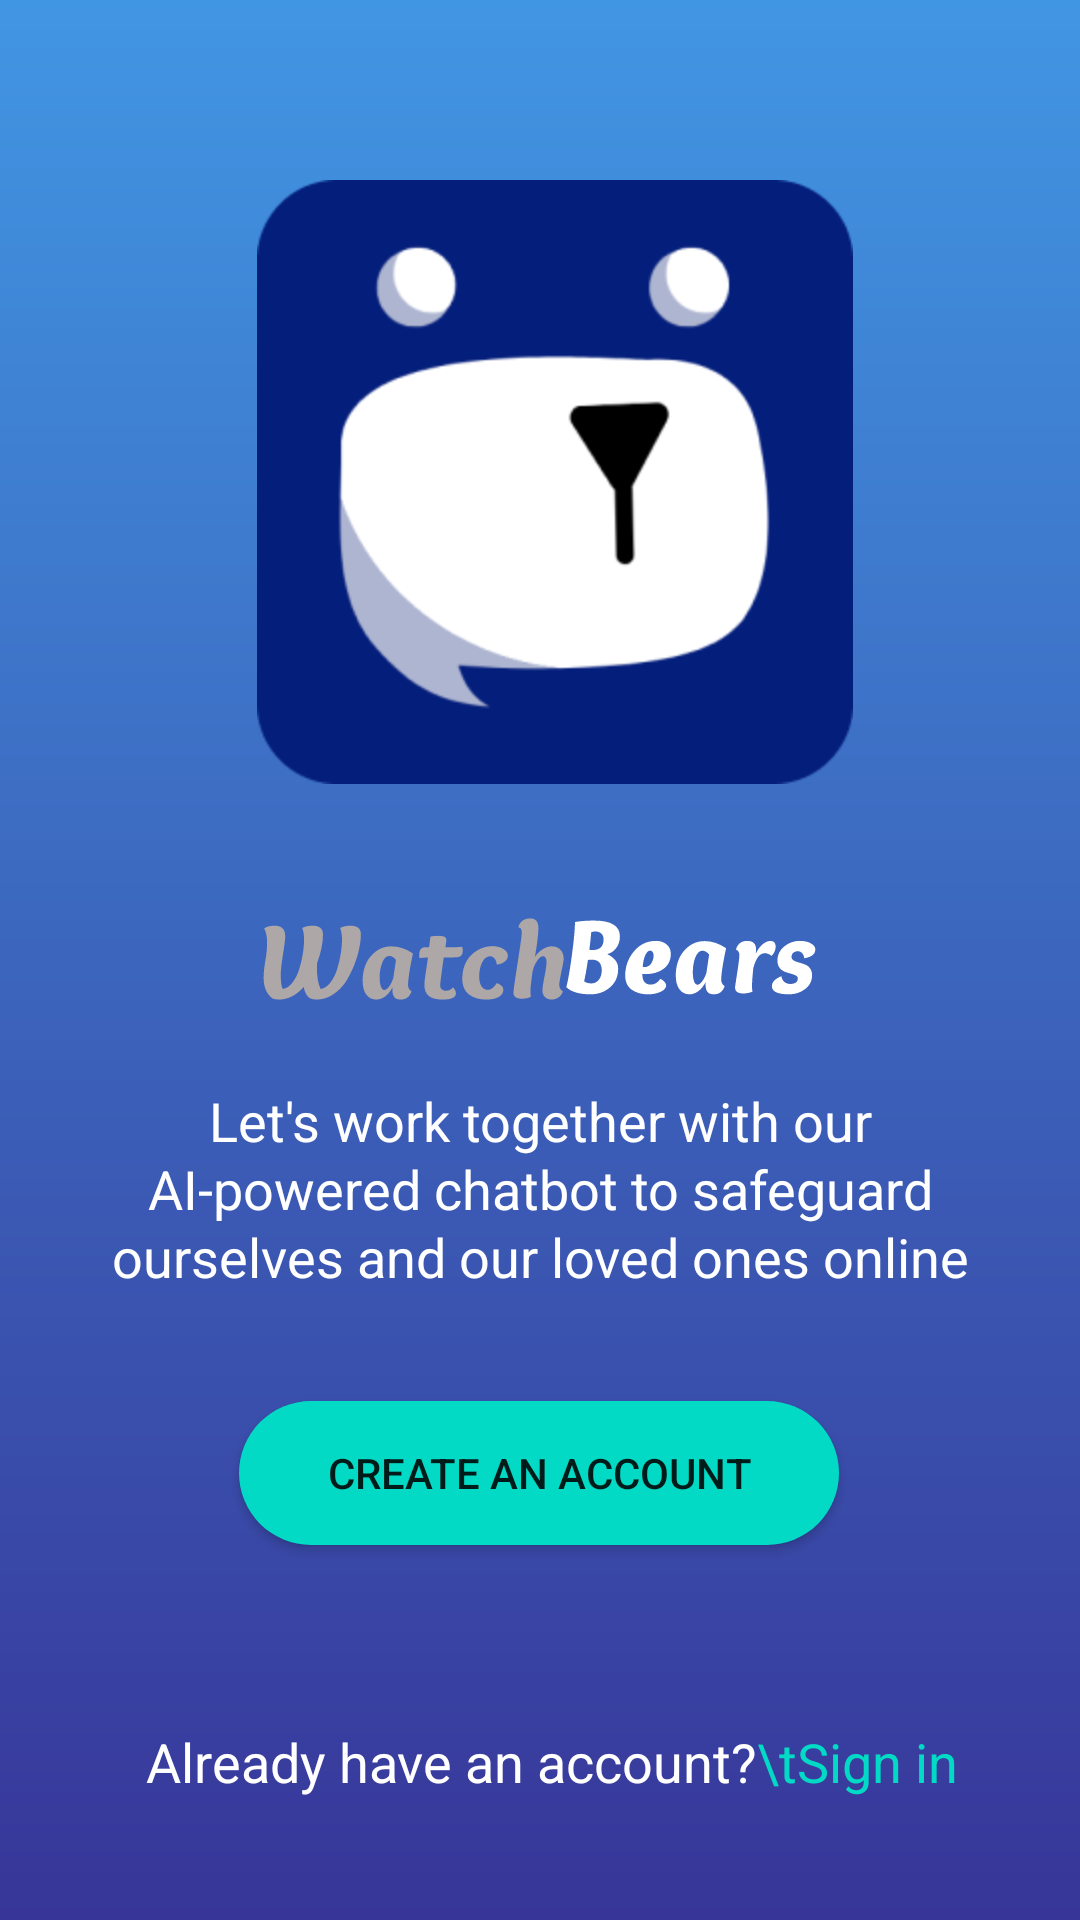

Layout XML and referenced resources for this Android screen:
<!-- AndroidManifest.xml: application theme Theme.WatchBearDemo -->
<!-- res/layout/activity_welcome.xml -->
<?xml version="1.0" encoding="utf-8"?>
<androidx.constraintlayout.widget.ConstraintLayout xmlns:android="http://schemas.android.com/apk/res/android"
    xmlns:app="http://schemas.android.com/apk/res-auto"
    xmlns:tools="http://schemas.android.com/tools"
    android:layout_width="match_parent"
    android:layout_height="match_parent"
    android:background="@drawable/gradient"
    tools:context=".WelcomeActivity">


    <ImageView
        android:id="@+id/imageView"
        android:layout_width="wrap_content"
        android:layout_height="wrap_content"
        android:layout_marginTop="60dp"
        app:layout_constraintEnd_toEndOf="parent"
        app:layout_constraintHorizontal_bias="0.53"
        app:layout_constraintStart_toStartOf="parent"
        app:layout_constraintTop_toTopOf="parent"
        app:srcCompat="@drawable/bear" />

    <LinearLayout
        android:id="@+id/linearLayout"
        android:layout_width="match_parent"
        android:layout_height="wrap_content"
        android:layout_marginTop="44dp"
        android:gravity="center"
        android:orientation="horizontal"
        app:layout_constraintEnd_toEndOf="parent"
        app:layout_constraintHorizontal_bias="0.0"
        app:layout_constraintStart_toStartOf="parent"
        app:layout_constraintTop_toBottomOf="@+id/imageView">

        <ImageView
            android:id="@+id/imageView2"
            android:layout_width="wrap_content"
            android:layout_height="wrap_content"
            app:srcCompat="@drawable/watch" />

        <ImageView
            android:id="@+id/imageView3"
            android:layout_width="wrap_content"
            android:layout_height="28dp"
            app:srcCompat="@drawable/bears" />

    </LinearLayout>

    <TextView
        android:id="@+id/textView"
        android:layout_width="300dp"
        android:layout_height="wrap_content"
        android:layout_marginTop="28dp"
        android:lineHeight="22.5sp"
        android:text="Let's work together with our AI-powered chatbot to safeguard ourselves and our loved ones online"
        android:textAlignment="center"
        android:textColor="@color/white"
        android:textSize="18sp"
        app:layout_constraintEnd_toEndOf="parent"
        app:layout_constraintStart_toStartOf="parent"
        app:layout_constraintTop_toBottomOf="@+id/linearLayout" />

    <Button
        android:id="@+id/btnSignUp"
        android:layout_width="200dp"
        android:layout_height="wrap_content"
        android:layout_marginTop="36dp"
        android:background="@drawable/rounded_button"
        android:text="Create an Account"
        app:layout_constraintEnd_toEndOf="parent"
        app:layout_constraintHorizontal_bias="0.497"
        app:layout_constraintStart_toStartOf="parent"
        app:layout_constraintTop_toBottomOf="@+id/textView" />

    <LinearLayout
        android:layout_width="301dp"
        android:layout_height="0dp"
        android:layout_marginTop="60dp"
        android:gravity="center"
        android:orientation="horizontal"
        app:layout_constraintEnd_toEndOf="parent"
        app:layout_constraintHorizontal_bias="0.571"
        app:layout_constraintStart_toStartOf="parent"
        app:layout_constraintTop_toBottomOf="@+id/btnSignUp">

        <TextView
            android:id="@+id/textView3"
            android:layout_width="wrap_content"
            android:layout_height="wrap_content"
            android:lineHeight="23sp"
            android:text="Already have an account?"
            android:textColor="@color/white"
            android:textSize="18sp" />

        <TextView
            android:id="@+id/btnSignIn"
            android:layout_width="wrap_content"
            android:layout_height="wrap_content"
            android:lineHeight="23sp"
            android:text="\tSign in"
            android:textColor="@color/teal_200"
            android:textSize="18sp" />
    </LinearLayout>


</androidx.constraintlayout.widget.ConstraintLayout>
<!-- resources referenced by this layout -->
<resources>
  <!-- drawable bear: png bitmap (drawable-hdpi, 11908 bytes) -->
  <!-- drawable bears: vector/xml drawable (drawable, 4893 chars, omitted) -->
  <!-- drawable gradient (drawable) -->
  <?xml version="1.0" encoding="utf-8"?>
  <shape xmlns:android="http://schemas.android.com/apk/res/android"
      android:shape="rectangle">
      <gradient
          android:endColor="#4196E3"
          android:startColor="#373598"
          android:angle="90" />
  </shape>
  <!-- drawable rounded_button (drawable) -->
  <?xml version="1.0" encoding="utf-8"?>
  <shape xmlns:android="http://schemas.android.com/apk/res/android">
      <corners  android:radius="90dp"/>
      <solid android:color="@color/teal_200"></solid>
  </shape>
  <!-- drawable watch: vector/xml drawable (drawable, 4871 chars, omitted) -->
  <style name="Theme.WatchBearDemo" parent="Theme.MaterialComponents.DayNight.NoActionBar">
          
          <item name="colorPrimary">@color/purple_500</item>
          <item name="colorPrimaryVariant">@color/purple_700</item>
          <item name="colorOnPrimary">@color/white</item>
          
          <item name="colorSecondary">@color/teal_200</item>
          <item name="colorSecondaryVariant">@color/teal_700</item>
          <item name="colorOnSecondary">@color/black</item>
          
          <item name="android:statusBarColor">?attr/colorPrimaryVariant</item>
          
      </style>
  <!-- not gathered from this repository: default colours our renderer supplied (Android Studio template values) -->
  <color name="purple_500">#FF6200EE</color>
  <color name="purple_700">#FF3700B3</color>
  <color name="teal_200">#FF03DAC5</color>
  <color name="teal_700">#FF018786</color>
  <color name="black">#FF000000</color>
  <color name="white">#FFFFFFFF</color>
</resources>
